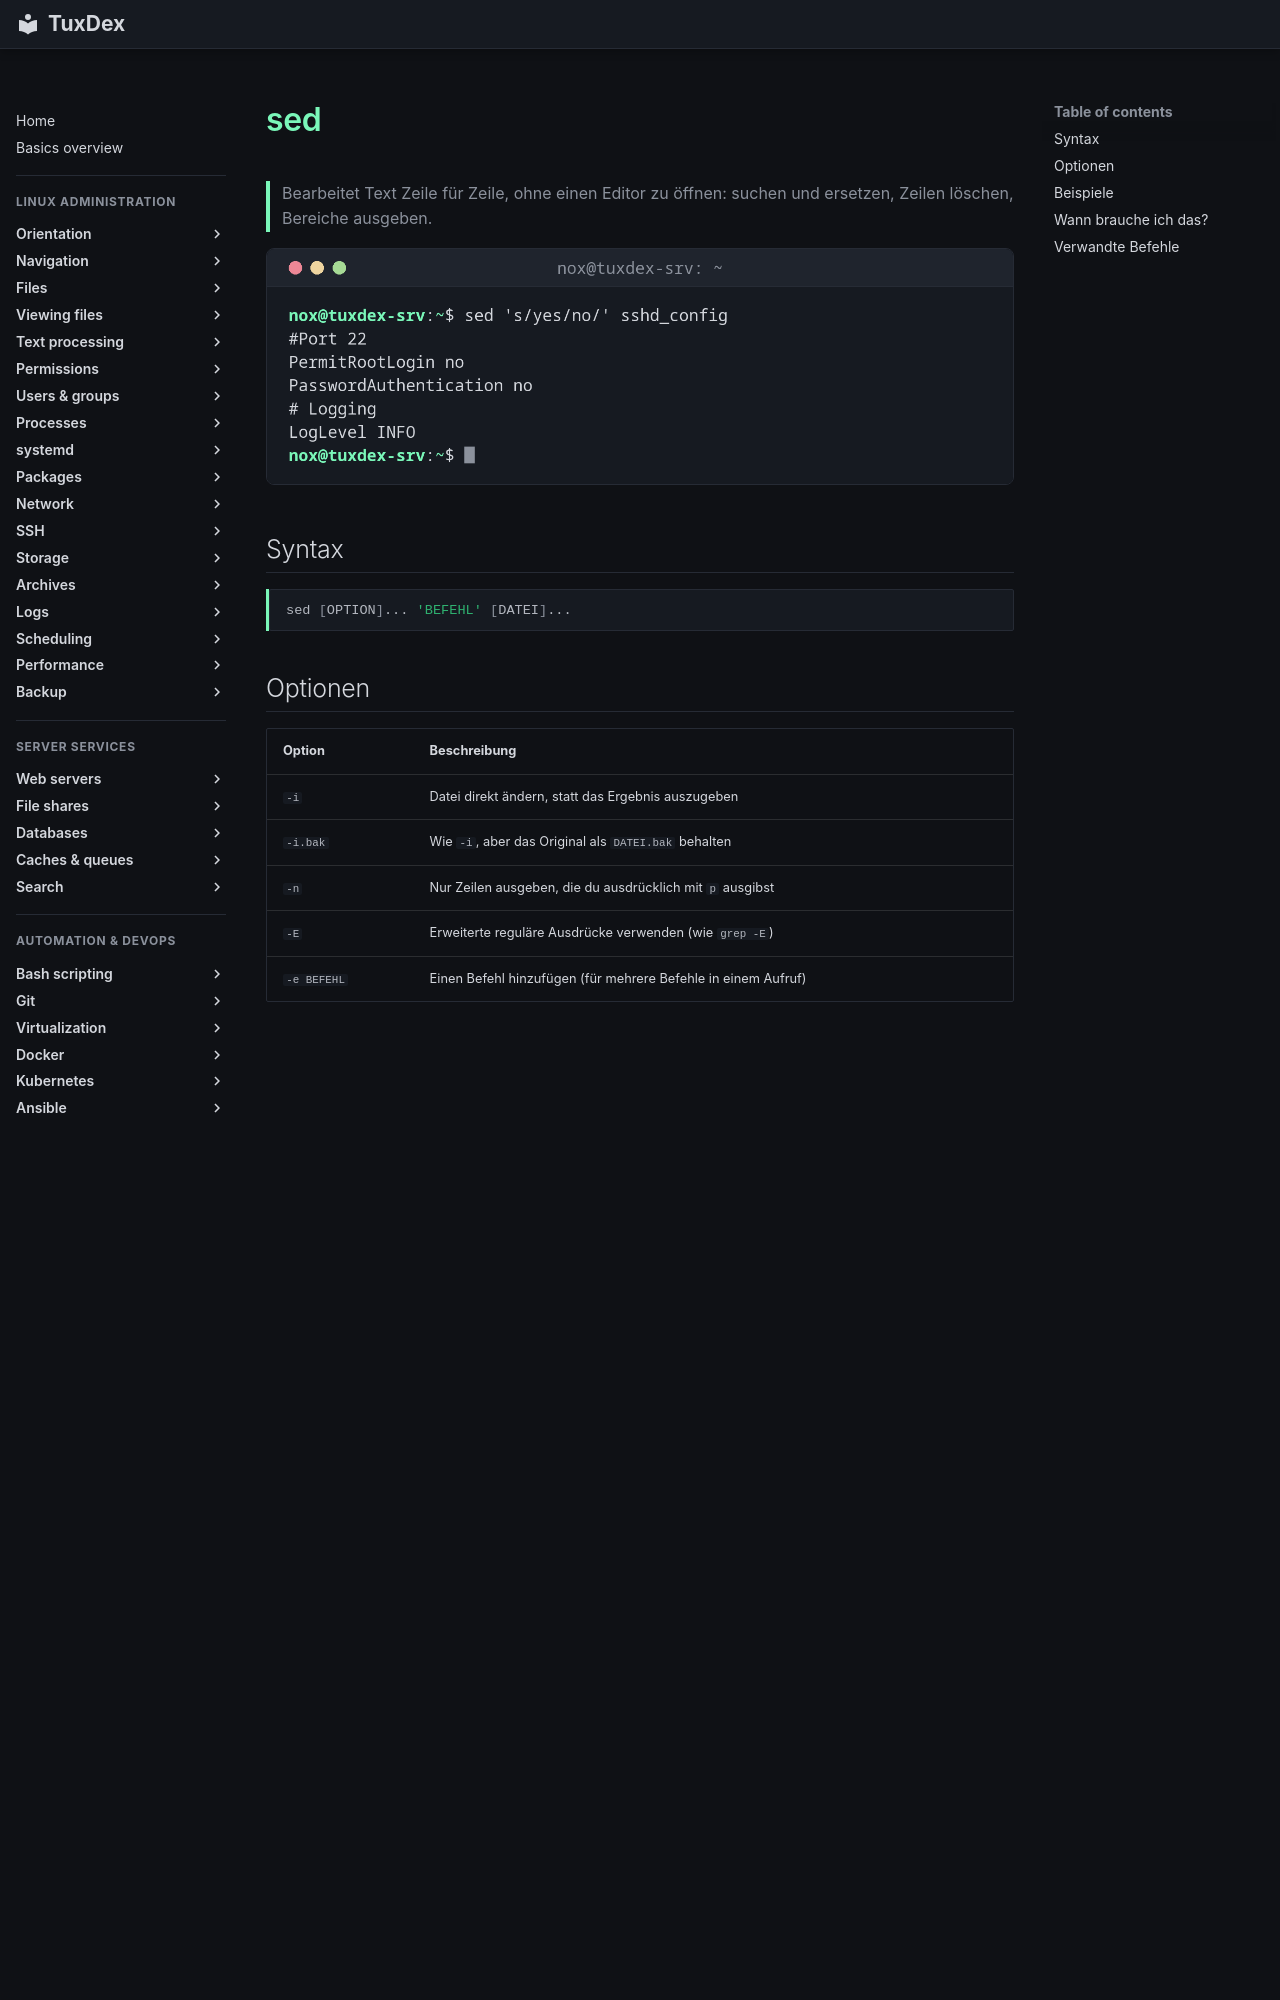

repository: Noxisan/tuxcodex · page: 05-text-processing/sed.de/index.html · generator: mkdocs

# sed

> Bearbeitet Text Zeile für Zeile, ohne einen Editor zu öffnen: suchen und ersetzen, Zeilen löschen, Bereiche ausgeben.

![sed output](../assets/screenshots/05-text-processing/sed.png)

## Syntax

```bash
sed [OPTION]... 'BEFEHL' [DATEI]...
```

## Optionen

| Option | Beschreibung |
|--------|--------------|
| `-i` | Datei direkt ändern, statt das Ergebnis auszugeben |
| `-i.bak` | Wie `-i`, aber das Original als `DATEI.bak` behalten |
| `-n` | Nur Zeilen ausgeben, die du ausdrücklich mit `p` ausgibst |
| `-E` | Erweiterte reguläre Ausdrücke verwenden (wie `grep -E`) |
| `-e BEFEHL` | Einen Befehl hinzufügen (für mehrere Befehle in einem Aufruf) |

Die wichtigsten `sed`-Befehle:

| Befehl | Bedeutung |
|--------|-----------|
| `s/ALT/NEU/` | Das erste `ALT` in jeder Zeile durch `NEU` ersetzen |
| `s/ALT/NEU/g` | **Alle** Vorkommen in jeder Zeile ersetzen |
| `/MUSTER/d` | Zeilen löschen, die auf `MUSTER` passen |
| `5d` / `2,4d` | Zeile 5 / Zeilen 2 bis 4 löschen |
| `-n '2,3p'` | Nur die Zeilen 2 bis 3 ausgeben |
| `/MUSTER/a TEXT` | Nach passenden Zeilen eine Zeile mit `TEXT` anhängen |
| `/MUSTER/i TEXT` | Vor passenden Zeilen eine Zeile mit `TEXT` einfügen |
